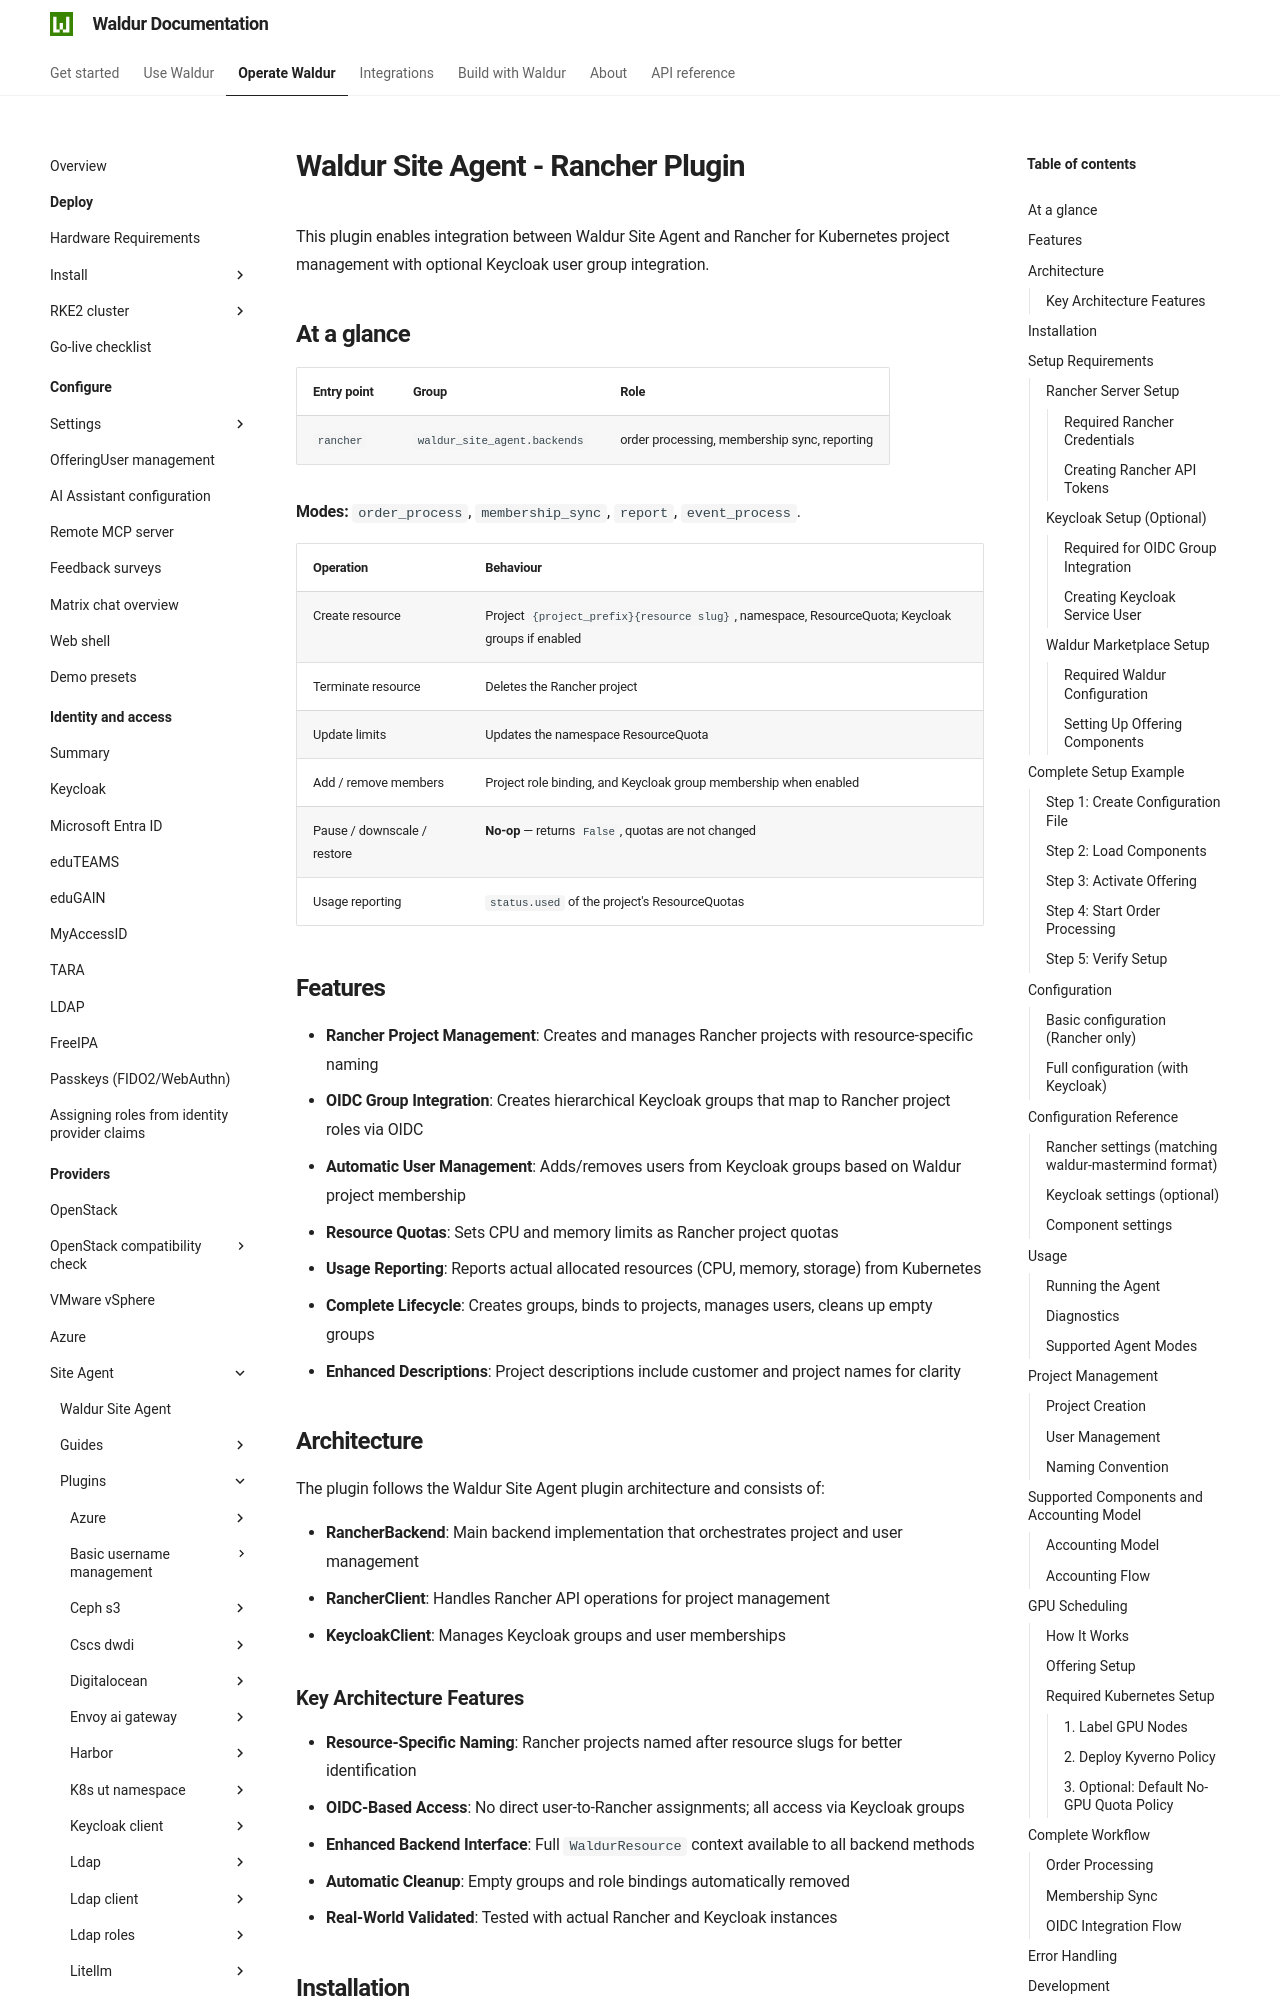

repository: waldur/waldur-docs · page: latest/admin-guide/providers/site-agent/plugins/rancher/index.html · generator: mkdocs

# Waldur Site Agent - Rancher Plugin

<!-- EXTERNAL DOCUMENT
Source: https://code.opennodecloud.com/waldur/waldur-site-agent.git
Branch: main
Remote Path: plugins//rancher/README.md
Local Path: docs/admin-guide/providers/site-agent/plugins/
Last Sync: 2026-10-04T13:11:17.041745

WARNING: This file is automatically synchronized from the source repository.
DO NOT EDIT this file directly. Changes will be overwritten.
Edit the source at: https://code.opennodecloud.com/waldur/waldur-site-agent.git/-/tree/main/plugins//rancher/README.md
-->


This plugin enables integration between Waldur Site Agent and Rancher for Kubernetes project management with optional
Keycloak user group integration.

## At a glance

| Entry point | Group | Role |
|---|---|---|
| `rancher` | `waldur_site_agent.backends` | order processing, membership sync, reporting |

**Modes:** `order_process`, `membership_sync`, `report`, `event_process`.

| Operation | Behaviour |
|---|---|
| Create resource | Project `{project_prefix}{resource slug}`, namespace, ResourceQuota; Keycloak groups if enabled |
| Terminate resource | Deletes the Rancher project |
| Update limits | Updates the namespace ResourceQuota |
| Add / remove members | Project role binding, and Keycloak group membership when enabled |
| Pause / downscale / restore | **No-op** — returns `False`, quotas are not changed |
| Usage reporting | `status.used` of the project's ResourceQuotas |

## Features

- **Rancher Project Management**: Creates and manages Rancher projects with resource-specific naming
- **OIDC Group Integration**: Creates hierarchical Keycloak groups that map to Rancher project roles via OIDC
- **Automatic User Management**: Adds/removes users from Keycloak groups based on Waldur project membership
- **Resource Quotas**: Sets CPU and memory limits as Rancher project quotas
- **Usage Reporting**: Reports actual allocated resources (CPU, memory, storage) from Kubernetes
- **Complete Lifecycle**: Creates groups, binds to projects, manages users, cleans up empty groups
- **Enhanced Descriptions**: Project descriptions include customer and project names for clarity

## Architecture

The plugin follows the Waldur Site Agent plugin architecture and consists of:

- **RancherBackend**: Main backend implementation that orchestrates project and user management
- **RancherClient**: Handles Rancher API operations for project management
- **KeycloakClient**: Manages Keycloak groups and user memberships
